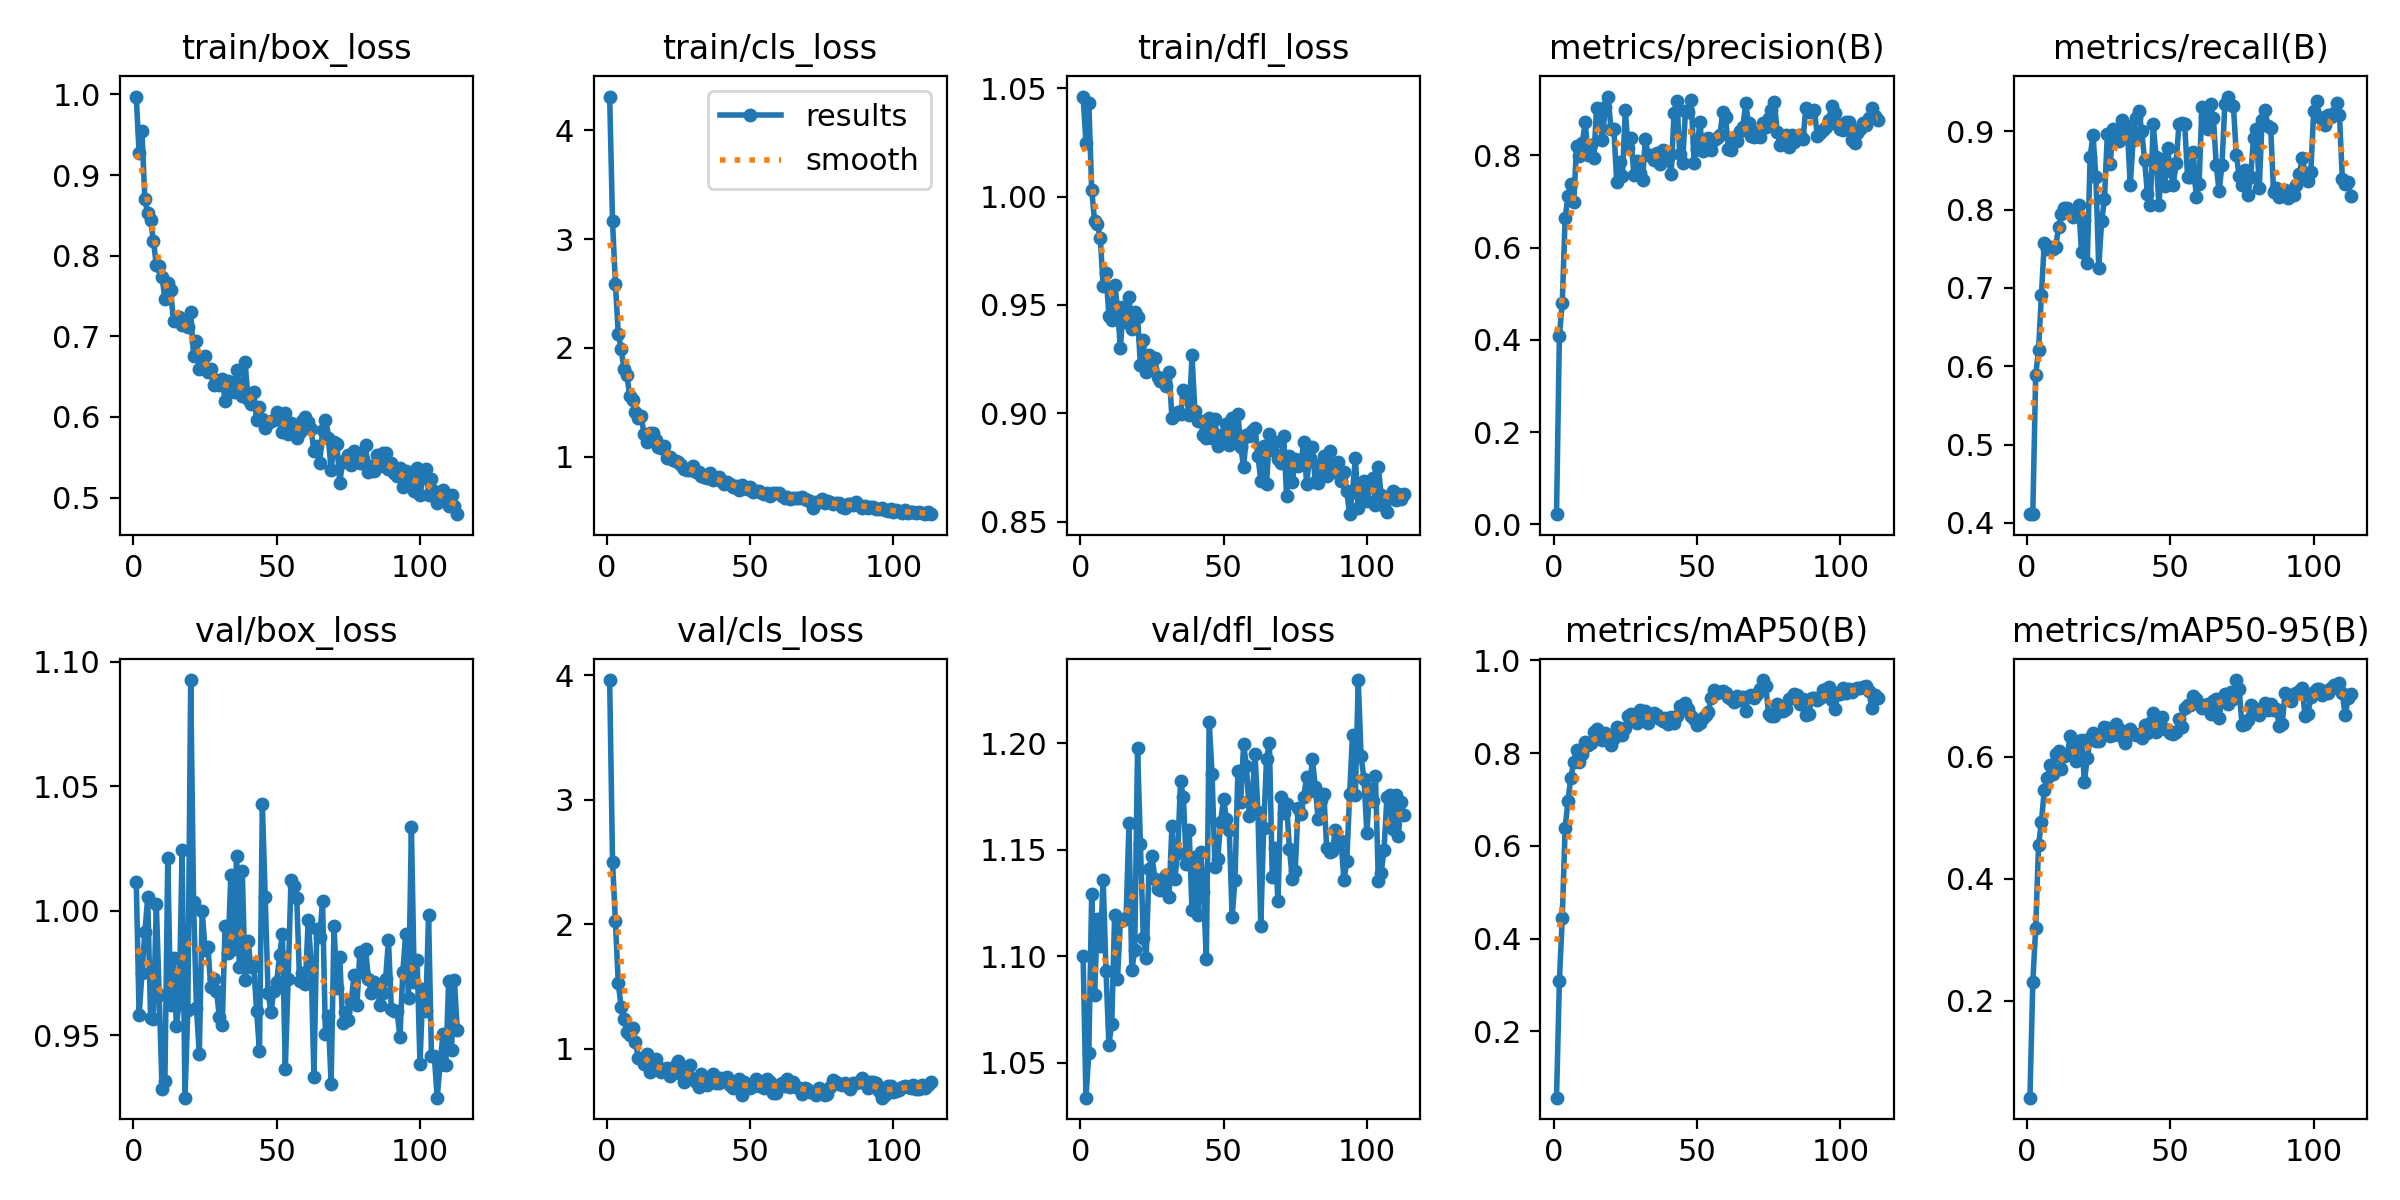

Source data for this figure (header and first rows):
epoch, time, train/box_loss, train/cls_loss, train/dfl_loss, metrics/precision(B), metrics/recall(B), metrics/mAP50(B), metrics/mAP50-95(B), val/box_loss, val/cls_loss, val/dfl_loss, lr/pg0, lr/pg1, lr/pg2
1, 3.384, 0.9974, 4.307, 1.046, 0.02226, 0.4113, 0.05735, 0.04099, 1.012, 3.963, 1.1, 0.0001725, 0.0001725, 0.0001725
2, 6.459, 0.9271, 3.161, 1.025, 0.4093, 0.4118, 0.3095, 0.2308, 0.9581, 2.501, 1.034, 0.0003457, 0.0003457, 0.0003457
3, 9.536, 0.9542, 2.59, 1.043, 0.4802, 0.5886, 0.4442, 0.3184, 0.9752, 2.021, 1.054, 0.0005167, 0.0005167, 0.0005167
4, 12.61, 0.8701, 2.129, 1.003, 0.6632, 0.6212, 0.6381, 0.4546, 0.9914, 1.527, 1.129, 0.0005162, 0.0005162, 0.0005162
5, 15.66, 0.8528, 1.988, 0.9888, 0.7116, 0.6909, 0.6979, 0.4929, 1.005, 1.332, 1.082, 0.000513, 0.000513, 0.000513
6, 18.73, 0.8447, 1.809, 0.9873, 0.7387, 0.7577, 0.7473, 0.5453, 0.9572, 1.234, 1.117, 0.0005097, 0.0005097, 0.0005097
7, 21.8, 0.8184, 1.75, 0.9807, 0.6984, 0.7502, 0.7813, 0.5643, 0.9565, 1.135, 1.105, 0.0005065, 0.0005065, 0.0005065
8, 24.88, 0.7885, 1.56, 0.9588, 0.8213, 0.7523, 0.8061, 0.5856, 1.003, 1.11, 1.136, 0.0005032, 0.0005032, 0.0005032
9, 27.94, 0.7878, 1.518, 0.9647, 0.7992, 0.75, 0.7808, 0.5709, 0.9664, 1.161, 1.093, 0.0005, 0.0005, 0.0005
10, 31.03, 0.7739, 1.414, 0.9451, 0.827, 0.7523, 0.7978, 0.6042, 0.9286, 1.053, 1.058, 0.0004967, 0.0004967, 0.0004967
11, 34.08, 0.7462, 1.361, 0.9432, 0.8721, 0.7782, 0.8231, 0.6087, 0.9315, 0.9234, 1.068, 0.0004935, 0.0004935, 0.0004935
12, 37.15, 0.7662, 1.378, 0.9594, 0.8004, 0.7941, 0.8185, 0.5792, 1.021, 0.9216, 1.119, 0.0004902, 0.0004902, 0.0004902
13, 40.31, 0.7575, 1.208, 0.9489, 0.823, 0.8024, 0.8212, 0.6012, 0.9621, 0.8765, 1.089, 0.0004869, 0.0004869, 0.0004869
14, 43.35, 0.7185, 1.134, 0.93, 0.7947, 0.8027, 0.8448, 0.6022, 0.9812, 0.9543, 1.116, 0.0004837, 0.0004837, 0.0004837
15, 46.38, 0.7221, 1.22, 0.9491, 0.903, 0.7972, 0.8517, 0.6331, 0.9538, 0.8076, 1.117, 0.0004804, 0.0004804, 0.0004804
16, 49.45, 0.7241, 1.224, 0.9421, 0.8897, 0.7903, 0.842, 0.6112, 0.9634, 0.8256, 1.118, 0.0004772, 0.0004772, 0.0004772
17, 52.49, 0.7134, 1.16, 0.9537, 0.8342, 0.7947, 0.8287, 0.5936, 1.024, 0.9124, 1.162, 0.0004739, 0.0004739, 0.0004739
18, 55.53, 0.7176, 1.089, 0.9391, 0.9058, 0.8058, 0.8434, 0.6254, 0.925, 0.8515, 1.093, 0.0004707, 0.0004707, 0.0004707
19, 58.59, 0.7113, 1.078, 0.9469, 0.9275, 0.7454, 0.8344, 0.6273, 0.9603, 0.8115, 1.103, 0.0004674, 0.0004674, 0.0004674
20, 61.83, 0.7297, 1.103, 0.9446, 0.8579, 0.7862, 0.8166, 0.5592, 1.093, 0.8314, 1.198, 0.0004642, 0.0004642, 0.0004642
21, 64.87, 0.6759, 0.9896, 0.9224, 0.8567, 0.732, 0.8329, 0.5984, 1.004, 0.843, 1.152, 0.0004609, 0.0004609, 0.0004609
22, 67.92, 0.6945, 0.998, 0.9337, 0.7432, 0.8672, 0.8558, 0.63, 0.9611, 0.7777, 1.109, 0.0004577, 0.0004577, 0.0004577
23, 70.94, 0.6595, 0.9698, 0.9192, 0.7855, 0.8956, 0.8551, 0.6393, 0.9426, 0.7995, 1.099, 0.0004544, 0.0004544, 0.0004544
24, 74, 0.6731, 0.9668, 0.9268, 0.7558, 0.8421, 0.8381, 0.625, 1, 0.869, 1.141, 0.0004511, 0.0004511, 0.0004511
25, 77.02, 0.6762, 0.9575, 0.9204, 0.8979, 0.7261, 0.8538, 0.626, 0.9845, 0.8957, 1.147, 0.0004479, 0.0004479, 0.0004479
26, 80.05, 0.656, 0.9285, 0.9255, 0.8153, 0.7848, 0.8802, 0.6389, 0.9855, 0.7925, 1.136, 0.0004446, 0.0004446, 0.0004446
27, 83.1, 0.6595, 0.8934, 0.9169, 0.8371, 0.813, 0.884, 0.6485, 0.9694, 0.7339, 1.131, 0.0004414, 0.0004414, 0.0004414
28, 86.17, 0.6391, 0.8785, 0.9151, 0.7567, 0.896, 0.8726, 0.6463, 0.9725, 0.8428, 1.131, 0.0004381, 0.0004381, 0.0004381
29, 89.33, 0.6454, 0.882, 0.916, 0.7873, 0.8583, 0.865, 0.6341, 0.9677, 0.8668, 1.136, 0.0004349, 0.0004349, 0.0004349
30, 92.39, 0.639, 0.9187, 0.9126, 0.7612, 0.9029, 0.8921, 0.6347, 0.9574, 0.7574, 1.138, 0.0004316, 0.0004316, 0.0004316
31, 95.65, 0.6464, 0.8639, 0.9193, 0.746, 0.897, 0.873, 0.6532, 0.954, 0.7276, 1.128, 0.0004284, 0.0004284, 0.0004284
32, 98.71, 0.6194, 0.8658, 0.8979, 0.8349, 0.8878, 0.8903, 0.6458, 0.994, 0.6888, 1.161, 0.0004251, 0.0004251, 0.0004251
33, 101.7, 0.6451, 0.825, 0.8994, 0.8004, 0.9143, 0.8651, 0.6328, 0.983, 0.7924, 1.136, 0.0004219, 0.0004219, 0.0004219
34, 104.8, 0.6323, 0.8173, 0.9006, 0.7999, 0.9074, 0.8761, 0.6224, 1.014, 0.7254, 1.148, 0.0004186, 0.0004186, 0.0004186
35, 107.9, 0.6311, 0.8088, 0.8996, 0.7897, 0.9007, 0.8871, 0.6411, 0.9846, 0.7037, 1.182, 0.0004153, 0.0004153, 0.0004153
36, 111, 0.6581, 0.8544, 0.9107, 0.8056, 0.8315, 0.8828, 0.6453, 1.022, 0.729, 1.175, 0.0004121, 0.0004121, 0.0004121
37, 114, 0.6407, 0.7909, 0.9078, 0.7819, 0.8887, 0.8736, 0.6379, 0.9776, 0.7984, 1.143, 0.0004088, 0.0004088, 0.0004088
38, 117.3, 0.6255, 0.8039, 0.899, 0.8125, 0.9173, 0.8694, 0.6349, 1.016, 0.7232, 1.159, 0.0004056, 0.0004056, 0.0004056
39, 120.3, 0.6677, 0.8168, 0.9269, 0.7991, 0.9253, 0.8755, 0.637, 0.9722, 0.7202, 1.121, 0.0004023, 0.0004023, 0.0004023
40, 123.3, 0.6219, 0.7829, 0.901, 0.7951, 0.9005, 0.8634, 0.6307, 0.988, 0.765, 1.146, 0.0003991, 0.0003991, 0.0003991
41, 126.4, 0.6166, 0.7481, 0.8963, 0.7594, 0.8633, 0.8784, 0.6522, 0.9776, 0.7423, 1.119, 0.0003958, 0.0003958, 0.0003958
42, 129.4, 0.6308, 0.7681, 0.8964, 0.892, 0.8196, 0.8654, 0.639, 0.9778, 0.7681, 1.149, 0.0003926, 0.0003926, 0.0003926
43, 132.5, 0.5958, 0.7477, 0.8901, 0.9182, 0.8054, 0.8799, 0.655, 0.9598, 0.7088, 1.13, 0.0003893, 0.0003893, 0.0003893
44, 135.6, 0.6125, 0.7226, 0.8884, 0.8028, 0.9092, 0.9011, 0.6714, 0.9436, 0.6833, 1.098, 0.0003861, 0.0003861, 0.0003861
45, 138.7, 0.5968, 0.738, 0.8979, 0.7843, 0.8675, 0.8958, 0.6404, 1.043, 0.7088, 1.21, 0.0003828, 0.0003828, 0.0003828
46, 141.7, 0.5868, 0.6999, 0.8886, 0.8968, 0.8054, 0.9076, 0.6586, 1.006, 0.755, 1.186, 0.0003795, 0.0003795, 0.0003795
47, 144.8, 0.592, 0.7403, 0.8975, 0.8945, 0.8651, 0.8957, 0.6652, 0.967, 0.6245, 1.142, 0.0003763, 0.0003763, 0.0003763
48, 147.9, 0.5952, 0.7168, 0.8849, 0.9191, 0.8302, 0.879, 0.6449, 0.9593, 0.7318, 1.146, 0.000373, 0.000373, 0.000373
49, 151, 0.5966, 0.7073, 0.8899, 0.7832, 0.8782, 0.8727, 0.6443, 0.968, 0.6911, 1.163, 0.0003698, 0.0003698, 0.0003698
50, 154, 0.6057, 0.7233, 0.8884, 0.8136, 0.8496, 0.8614, 0.6387, 0.9715, 0.6824, 1.174, 0.0003665, 0.0003665, 0.0003665
51, 157.1, 0.5969, 0.6797, 0.8951, 0.8713, 0.832, 0.8649, 0.6377, 0.9821, 0.6984, 1.165, 0.0003633, 0.0003633, 0.0003633
52, 160.1, 0.5814, 0.6835, 0.8854, 0.8098, 0.86, 0.8757, 0.6402, 0.9908, 0.7534, 1.159, 0.00036, 0.00036, 0.00036
53, 163.4, 0.6045, 0.6841, 0.8979, 0.828, 0.9093, 0.8828, 0.6618, 0.9366, 0.6986, 1.119, 0.0003568, 0.0003568, 0.0003568
54, 166.5, 0.5792, 0.6731, 0.8885, 0.8383, 0.9101, 0.8896, 0.649, 0.9726, 0.7062, 1.136, 0.0003535, 0.0003535, 0.0003535
55, 169.7, 0.5927, 0.6592, 0.8999, 0.8117, 0.909, 0.9197, 0.6797, 1.013, 0.6845, 1.187, 0.0003502, 0.0003502, 0.0003502
56, 172.8, 0.5813, 0.666, 0.8847, 0.8341, 0.8416, 0.9371, 0.6851, 1.01, 0.7556, 1.173, 0.000347, 0.000347, 0.000347
57, 175.8, 0.5734, 0.64, 0.8753, 0.8375, 0.8419, 0.9287, 0.6843, 1.005, 0.7279, 1.199, 0.0003437, 0.0003437, 0.0003437
58, 179, 0.5816, 0.6725, 0.8899, 0.8435, 0.8732, 0.9324, 0.6991, 0.9717, 0.6437, 1.189, 0.0003405, 0.0003405, 0.0003405
59, 182, 0.5952, 0.6689, 0.8894, 0.8943, 0.8158, 0.9333, 0.6941, 0.9752, 0.6424, 1.166, 0.0003372, 0.0003372, 0.0003372
60, 185.1, 0.5995, 0.6696, 0.8919, 0.8827, 0.8326, 0.9298, 0.6863, 0.9705, 0.7082, 1.175, 0.000334, 0.000334, 0.000334
... 53 more rows
